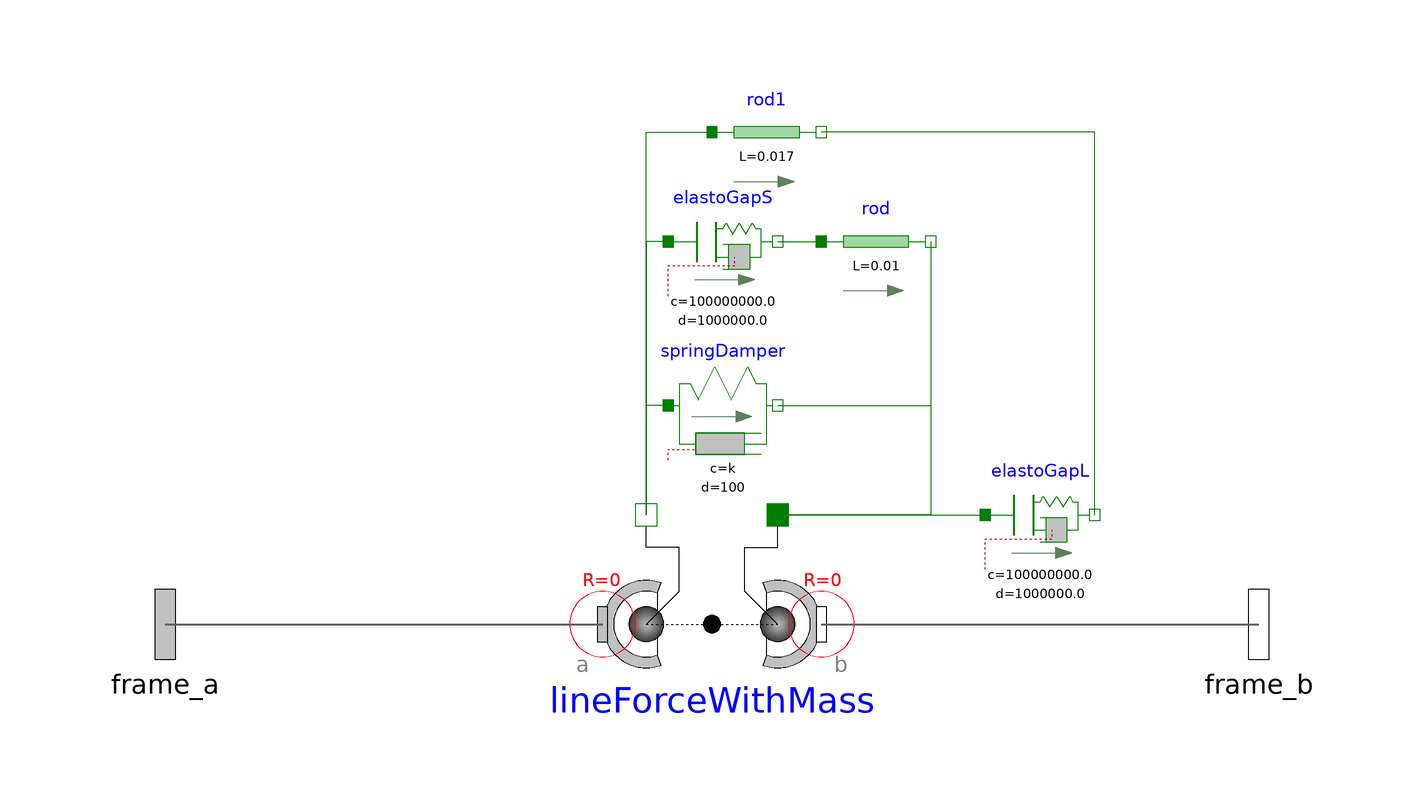

Above is the diagram view of the following Modelica model: its components placed by their Placement annotations and its connect equations drawn as lines.

model SpringWithStopII
    parameter SI.TranslationalSpringConstant k(final min=0, start = 3500) = 3500
    "Dpring constant";

  Modelica.Mechanics.MultiBody.Forces.LineForceWithMass lineForceWithMass(
    lineShapeType="spring",
    animateMass=false,
    m=0.003,
    lineShapeColor={155,155,155},
    lineShapeWidth=0.006,
    lineShapeHeight=0.002,
    lineShapeExtra=10)
    annotation (Placement(transformation(extent={{-20,-20},{20,20}})));
  Modelica.Mechanics.Translational.Components.Rod rod(L=0.01)
    annotation (Placement(transformation(extent={{20,60},{40,80}})));
  Modelica.Mechanics.Translational.Components.SpringDamper springDamper(
    c=k,
    s_rel0=0.03,
    d=100)       annotation (Placement(transformation(extent={{-8,30},{12,50}})));
  Modelica.Mechanics.Translational.Components.ElastoGap elastoGapS(c=1e8, d=1e6)
    annotation (Placement(transformation(extent={{-8,60},{12,80}})));
  Modelica.Mechanics.MultiBody.Interfaces.Frame_a frame_a
    "Coordinate system fixed to the component with one cut-force and cut-torque"
    annotation (Placement(transformation(extent={{-116,-16},{-84,16}})));
  Modelica.Mechanics.MultiBody.Interfaces.Frame_b frame_b
    "Coordinate system fixed to the component with one cut-force and cut-torque"
    annotation (Placement(transformation(extent={{84,-16},{116,16}})));
  Modelica.Mechanics.Translational.Components.Rod rod1(L=0.017)
    annotation (Placement(transformation(extent={{0,80},{20,100}})));
  Modelica.Mechanics.Translational.Components.ElastoGap elastoGapL(c=1e8, d=1e6)
    annotation (Placement(transformation(extent={{50,10},{70,30}})));
equation
  connect(springDamper.flange_a, lineForceWithMass.flange_a) annotation (Line(
      points={{-8,40},{-12,40},{-12,20}},
      color={0,127,0},
      smooth=Smooth.None));
  connect(elastoGapS.flange_b, rod.flange_a)
                                            annotation (Line(
      points={{12,70},{20,70}},
      color={0,127,0},
      smooth=Smooth.None));
  connect(elastoGapS.flange_a, lineForceWithMass.flange_a)
                                                          annotation (Line(
      points={{-8,70},{-12,70},{-12,20}},
      color={0,127,0},
      smooth=Smooth.None));
  connect(frame_a, lineForceWithMass.frame_a) annotation (Line(
      points={{-100,0},{-20,0}},
      color={95,95,95},
      thickness=0.5,
      smooth=Smooth.None));
  connect(lineForceWithMass.frame_b, frame_b) annotation (Line(
      points={{20,0},{100,0}},
      color={95,95,95},
      thickness=0.5,
      smooth=Smooth.None));
  connect(lineForceWithMass.flange_a, rod1.flange_a) annotation (Line(
      points={{-12,20},{-12,90},{0,90}},
      color={0,127,0},
      smooth=Smooth.None));
  connect(lineForceWithMass.flange_b,elastoGapL. flange_a) annotation (Line(
      points={{12,20},{50,20}},
      color={0,127,0},
      smooth=Smooth.None));
  connect(elastoGapL.flange_b, rod1.flange_b) annotation (Line(
      points={{70,20},{70,90},{20,90}},
      color={0,127,0},
      smooth=Smooth.None));
  connect(rod.flange_b, lineForceWithMass.flange_b) annotation (Line(
      points={{40,70},{40,20},{12,20}},
      color={0,127,0},
      smooth=Smooth.None));
  connect(springDamper.flange_b, lineForceWithMass.flange_b) annotation (Line(
      points={{12,40},{40,40},{40,20},{12,20}},
      color={0,127,0},
      smooth=Smooth.None));
  annotation (Diagram(graphics), Icon(graphics={
        Rectangle(
          extent={{-76,4},{20,-4}},
          lineColor={0,0,0},
          fillColor={135,135,135},
          fillPattern=FillPattern.HorizontalCylinder),
        Rectangle(
          extent={{56,4},{60,-4}},
          lineColor={0,0,0},
          fillColor={135,135,135},
          fillPattern=FillPattern.HorizontalCylinder),
        Rectangle(
          extent={{60,6},{68,-6}},
          lineColor={0,0,0},
          fillPattern=FillPattern.Solid,
          fillColor={135,135,135}),
        Rectangle(
          extent={{60,12},{68,6}},
          lineColor={0,0,0},
          fillPattern=FillPattern.Solid,
          fillColor={135,135,135}),
        Rectangle(
          extent={{60,-6},{68,-12}},
          lineColor={0,0,0},
          fillPattern=FillPattern.Solid,
          fillColor={135,135,135}),
        Rectangle(
          extent={{-68,6},{-60,-6}},
          lineColor={0,0,0},
          fillPattern=FillPattern.Solid,
          fillColor={135,135,135}),
        Rectangle(
          extent={{-68,12},{-60,6}},
          lineColor={0,0,0},
          fillPattern=FillPattern.Solid,
          fillColor={135,135,135}),
        Rectangle(
          extent={{-68,-6},{-60,-12}},
          lineColor={0,0,0},
          fillPattern=FillPattern.Solid,
          fillColor={135,135,135}),
        Line(
          points={{-72,-18},{6,-18}},
          color={0,0,0},
          smooth=Smooth.None,
          thickness=1),
        Ellipse(
          extent={{6,-14},{14,-22}},
          lineColor={0,0,0},
          fillColor={135,135,135},
          fillPattern=FillPattern.Solid),
        Line(
          points={{10,-18},{54,-24}},
          color={0,0,0},
          smooth=Smooth.None,
          thickness=1),
        Rectangle(
          extent={{44,4},{50,-4}},
          lineColor={0,0,0},
          fillColor={135,135,135},
          fillPattern=FillPattern.HorizontalCylinder),
        Rectangle(
          extent={{32,4},{38,-4}},
          lineColor={0,0,0},
          fillColor={135,135,135},
          fillPattern=FillPattern.HorizontalCylinder),
        Rectangle(
          extent={{20,4},{26,-4}},
          lineColor={0,0,0},
          fillColor={135,135,135},
          fillPattern=FillPattern.HorizontalCylinder),
        Line(
          points={{22,16},{18,-18}},
          color={0,0,0},
          smooth=Smooth.None,
          thickness=1),
        Line(
          points={{22,8},{26,-18},{32,20},{38,-20},{44,20},{50,-20},{56,18},{60,
              -10}},
          color={0,0,0},
          smooth=Smooth.Bezier),
        Rectangle(
          extent={{50,4},{56,-4}},
          lineColor={0,0,0},
          fillColor={135,135,135},
          fillPattern=FillPattern.HorizontalCylinder),
        Rectangle(
          extent={{38,4},{44,-4}},
          lineColor={0,0,0},
          fillColor={135,135,135},
          fillPattern=FillPattern.HorizontalCylinder),
        Rectangle(
          extent={{26,4},{32,-4}},
          lineColor={0,0,0},
          fillColor={135,135,135},
          fillPattern=FillPattern.HorizontalCylinder),
        Rectangle(
          extent={{-60,6},{-52,-6}},
          lineColor={0,0,0},
          fillPattern=FillPattern.Solid,
          fillColor={135,135,135}),
        Rectangle(
          extent={{-60,12},{-52,6}},
          lineColor={0,0,0},
          fillPattern=FillPattern.Solid,
          fillColor={135,135,135}),
        Rectangle(
          extent={{-60,-6},{-52,-12}},
          lineColor={0,0,0},
          fillPattern=FillPattern.Solid,
          fillColor={135,135,135}),
        Rectangle(
          extent={{-52,6},{-44,-6}},
          lineColor={0,0,0},
          fillPattern=FillPattern.Solid,
          fillColor={135,135,135}),
        Rectangle(
          extent={{-52,12},{-44,6}},
          lineColor={0,0,0},
          fillPattern=FillPattern.Solid,
          fillColor={135,135,135}),
        Rectangle(
          extent={{-52,-6},{-44,-12}},
          lineColor={0,0,0},
          fillPattern=FillPattern.Solid,
          fillColor={135,135,135}),
        Line(
          points={{-52,20},{-52,-18}},
          color={0,0,0},
          smooth=Smooth.None,
          thickness=1),
        Line(
          points={{60,14},{60,-14}},
          color={0,0,0},
          smooth=Smooth.None,
          thickness=1),
        Line(
          points={{60,20},{60,40},{80,40},{100,20}},
          color={0,0,0},
          smooth=Smooth.None,
          pattern=LinePattern.Dash),
        Line(
          points={{22,18},{10,40},{-80,40},{-100,20}},
          color={0,0,0},
          smooth=Smooth.None,
          pattern=LinePattern.Dash),
        Text(
          extent={{0,-60},{0,-100}},
          lineColor={0,0,0},
          fillColor={215,215,215},
          fillPattern=FillPattern.Solid,
          textString="%name"),
        Line(
          points={{16,60},{58,60}},
          color={0,0,255},
          smooth=Smooth.None),
        Line(
          points={{16,60},{28,66}},
          color={0,0,255},
          smooth=Smooth.None),
        Line(
          points={{16,60},{28,54}},
          color={0,0,255},
          smooth=Smooth.None),
        Line(
          points={{58,60},{46,66}},
          color={0,0,255},
          smooth=Smooth.None),
        Line(
          points={{58,60},{46,54}},
          color={0,0,255},
          smooth=Smooth.None)}));
end SpringWithStopII;